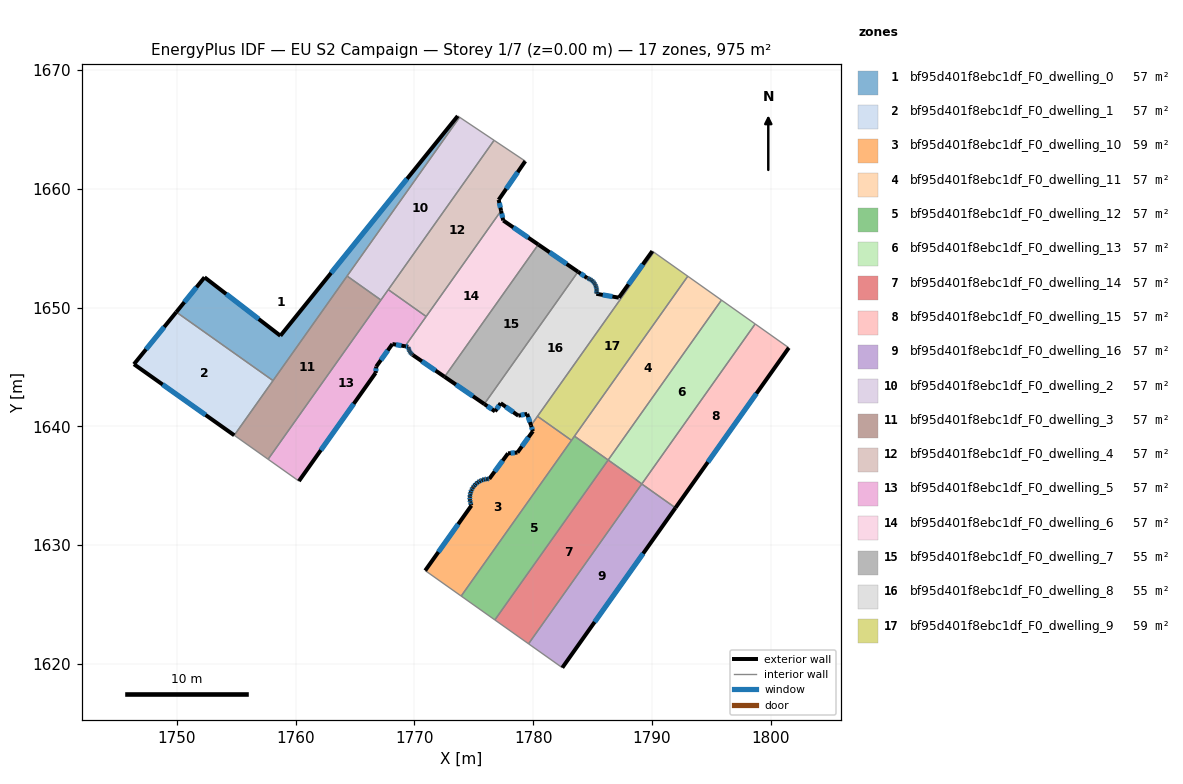
=== STOREY PLAN SPEC (per zone: floor XY polygon, exterior-wall plan segments, windows/doors) ===
zone 1: bf95d401f8ebc1df_F0_dwelling_0  (57.3 m²)
  floor: (1773.81, 1666.02) (1758.10, 1643.85) (1749.96, 1649.62) (1752.34, 1652.55) (1758.73, 1647.63) (1773.65, 1666.13)
  exterior wall: (1773.65, 1666.13) – (1758.73, 1647.63)  [23.8 m]
    window: (1769.39, 1660.84) – (1762.99, 1652.91)  [13.1 m²]
  exterior wall: (1752.34, 1652.55) – (1749.96, 1649.62)  [3.8 m]
    window: (1751.66, 1651.71) – (1750.64, 1650.46)  [2.1 m²]
  exterior wall: (1758.73, 1647.63) – (1752.34, 1652.55)  [8.1 m]
    window: (1756.90, 1649.03) – (1754.17, 1651.14)  [4.4 m²]
  interior walls: 4
zone 2: bf95d401f8ebc1df_F0_dwelling_1  (57.3 m²)
  floor: (1758.10, 1643.85) (1754.84, 1639.25) (1746.40, 1645.23) (1749.96, 1649.62)
  exterior wall: (1749.96, 1649.62) – (1746.40, 1645.23)  [5.7 m]
    window: (1748.94, 1648.37) – (1747.42, 1646.49)  [3.1 m²]
  exterior wall: (1746.40, 1645.23) – (1754.84, 1639.25)  [10.3 m]
    window: (1748.81, 1643.52) – (1752.43, 1640.96)  [5.7 m²]
  interior walls: 2
zone 3: bf95d401f8ebc1df_F0_dwelling_10  (59.4 m²)
  floor: (1783.23, 1638.82) (1773.94, 1625.72) (1770.91, 1627.86) (1774.80, 1633.33) (1774.77, 1633.41) (1774.71, 1633.61) (1774.68, 1633.82) (1774.67, 1634.03) (1774.69, 1634.24) (1774.73, 1634.44) (1774.81, 1634.64) (1774.91, 1634.82) (1774.94, 1634.87) (1775.03, 1635.00) (1775.17, 1635.15) (1775.33, 1635.28) (1775.51, 1635.39) (1775.70, 1635.48) (1775.90, 1635.54) (1776.11, 1635.58) (1776.31, 1635.58) (1777.89, 1637.73) (1778.68, 1637.80) (1779.98, 1639.59) (1779.82, 1640.08) (1780.37, 1640.85)
  exterior wall: (1774.67, 1634.03) – (1774.68, 1633.82)  [0.2 m]
    window: (1774.67, 1633.97) – (1774.67, 1633.88)  [0.1 m²]
  exterior wall: (1774.69, 1634.24) – (1774.67, 1634.03)  [0.2 m]
    window: (1774.68, 1634.18) – (1774.67, 1634.09)  [0.1 m²]
  exterior wall: (1774.73, 1634.44) – (1774.69, 1634.24)  [0.2 m]
    window: (1774.72, 1634.38) – (1774.70, 1634.30)  [0.1 m²]
  exterior wall: (1774.81, 1634.64) – (1774.73, 1634.44)  [0.2 m]
    window: (1774.79, 1634.58) – (1774.76, 1634.50)  [0.1 m²]
  exterior wall: (1774.91, 1634.82) – (1774.81, 1634.64)  [0.2 m]
    window: (1774.88, 1634.77) – (1774.84, 1634.69)  [0.1 m²]
  exterior wall: (1774.94, 1634.87) – (1774.91, 1634.82)  [0.1 m]
  exterior wall: (1775.03, 1635.00) – (1774.94, 1634.87)  [0.2 m]
    window: (1775.00, 1634.96) – (1774.96, 1634.91)  [0.1 m²]
  exterior wall: (1775.17, 1635.15) – (1775.03, 1635.00)  [0.2 m]
    window: (1775.13, 1635.11) – (1775.07, 1635.04)  [0.1 m²]
  exterior wall: (1775.33, 1635.28) – (1775.17, 1635.15)  [0.2 m]
    window: (1775.29, 1635.24) – (1775.22, 1635.19)  [0.1 m²]
  exterior wall: (1775.51, 1635.39) – (1775.33, 1635.28)  [0.2 m]
    window: (1775.46, 1635.36) – (1775.38, 1635.31)  [0.1 m²]
  exterior wall: (1775.70, 1635.48) – (1775.51, 1635.39)  [0.2 m]
    window: (1775.65, 1635.46) – (1775.57, 1635.42)  [0.1 m²]
  exterior wall: (1775.90, 1635.54) – (1775.70, 1635.48)  [0.2 m]
    window: (1775.85, 1635.52) – (1775.76, 1635.50)  [0.1 m²]
  exterior wall: (1776.11, 1635.58) – (1775.90, 1635.54)  [0.2 m]
    window: (1776.05, 1635.57) – (1775.96, 1635.55)  [0.1 m²]
  exterior wall: (1776.31, 1635.58) – (1776.11, 1635.58)  [0.2 m]
    window: (1776.25, 1635.58) – (1776.17, 1635.58)  [0.1 m²]
  exterior wall: (1777.89, 1637.73) – (1776.31, 1635.58)  [2.7 m]
    window: (1777.44, 1637.12) – (1776.76, 1636.20)  [1.5 m²]
  exterior wall: (1778.68, 1637.80) – (1777.89, 1637.73)  [0.8 m]
    window: (1778.45, 1637.78) – (1778.11, 1637.75)  [0.4 m²]
  exterior wall: (1779.98, 1639.59) – (1778.68, 1637.80)  [2.2 m]
    window: (1779.61, 1639.08) – (1779.05, 1638.31)  [1.2 m²]
  exterior wall: (1779.82, 1640.08) – (1779.98, 1639.59)  [0.5 m]
    window: (1779.87, 1639.94) – (1779.93, 1639.73)  [0.3 m²]
  exterior wall: (1774.80, 1633.33) – (1770.91, 1627.86)  [6.7 m]
    window: (1773.69, 1631.77) – (1772.03, 1629.43)  [3.7 m²]
  exterior wall: (1774.77, 1633.41) – (1774.80, 1633.33)  [0.1 m]
  exterior wall: (1774.71, 1633.61) – (1774.77, 1633.41)  [0.2 m]
    window: (1774.73, 1633.56) – (1774.75, 1633.47)  [0.1 m²]
  exterior wall: (1774.68, 1633.82) – (1774.71, 1633.61)  [0.2 m]
    window: (1774.69, 1633.76) – (1774.70, 1633.67)  [0.1 m²]
  interior walls: 4
zone 4: bf95d401f8ebc1df_F0_dwelling_11  (57.3 m²)
  floor: (1795.85, 1650.63) (1786.32, 1637.17) (1783.48, 1639.18) (1793.02, 1652.64)
  interior walls: 4
zone 5: bf95d401f8ebc1df_F0_dwelling_12  (57.3 m²)
  floor: (1786.32, 1637.17) (1776.78, 1623.71) (1773.94, 1625.72) (1783.48, 1639.18)
  interior walls: 5
zone 6: bf95d401f8ebc1df_F0_dwelling_13  (57.3 m²)
  floor: (1798.69, 1648.62) (1789.15, 1635.16) (1786.32, 1637.17) (1795.85, 1650.63)
  interior walls: 4
zone 7: bf95d401f8ebc1df_F0_dwelling_14  (57.3 m²)
  floor: (1789.15, 1635.16) (1779.61, 1621.70) (1776.78, 1623.71) (1786.32, 1637.17)
  interior walls: 5
zone 8: bf95d401f8ebc1df_F0_dwelling_15  (57.3 m²)
  floor: (1801.52, 1646.62) (1791.98, 1633.14) (1789.15, 1635.15) (1798.69, 1648.62)
  exterior wall: (1791.98, 1633.14) – (1801.52, 1646.62)  [16.5 m]
    window: (1794.71, 1636.99) – (1798.80, 1642.77)  [9.1 m²]
  interior walls: 4
zone 9: bf95d401f8ebc1df_F0_dwelling_16  (57.3 m²)
  floor: (1791.98, 1633.14) (1782.45, 1619.69) (1779.61, 1621.70) (1789.15, 1635.15)
  exterior wall: (1782.45, 1619.69) – (1791.98, 1633.14)  [16.5 m]
    window: (1785.18, 1623.53) – (1789.26, 1629.30)  [9.1 m²]
  interior walls: 3
zone 10: bf95d401f8ebc1df_F0_dwelling_2  (57.4 m²)
  floor: (1776.71, 1664.08) (1767.19, 1650.64) (1764.34, 1652.66) (1773.81, 1666.02)
  interior walls: 5
zone 11: bf95d401f8ebc1df_F0_dwelling_3  (57.4 m²)
  floor: (1767.19, 1650.64) (1757.69, 1637.23) (1754.84, 1639.25) (1764.34, 1652.66)
  interior walls: 5
zone 12: bf95d401f8ebc1df_F0_dwelling_4  (57.3 m²)
  floor: (1779.34, 1662.33) (1777.10, 1659.07) (1777.30, 1658.15) (1770.99, 1649.25) (1767.81, 1651.51) (1776.71, 1664.08)
  exterior wall: (1777.10, 1659.07) – (1779.34, 1662.33)  [4.0 m]
    window: (1777.74, 1660.00) – (1778.70, 1661.39)  [2.2 m²]
  exterior wall: (1777.30, 1658.15) – (1777.10, 1659.07)  [0.9 m]
    window: (1777.24, 1658.41) – (1777.15, 1658.81)  [0.5 m²]
  interior walls: 4
zone 13: bf95d401f8ebc1df_F0_dwelling_5  (57.3 m²)
  floor: (1770.99, 1649.25) (1769.22, 1646.74) (1768.15, 1646.93) (1766.79, 1645.04) (1766.74, 1644.50) (1760.28, 1635.39) (1757.69, 1637.23) (1767.81, 1651.51)
  exterior wall: (1766.79, 1645.04) – (1768.15, 1646.93)  [2.3 m]
    window: (1767.18, 1645.58) – (1767.76, 1646.39)  [1.3 m²]
  exterior wall: (1766.74, 1644.50) – (1766.79, 1645.04)  [0.5 m]
    window: (1766.76, 1644.65) – (1766.78, 1644.88)  [0.3 m²]
  exterior wall: (1760.28, 1635.39) – (1766.74, 1644.50)  [11.2 m]
    window: (1762.13, 1638.00) – (1764.90, 1641.90)  [6.2 m²]
  exterior wall: (1768.15, 1646.93) – (1769.22, 1646.74)  [1.1 m]
    window: (1768.46, 1646.88) – (1768.91, 1646.80)  [0.6 m²]
  interior walls: 5
zone 14: bf95d401f8ebc1df_F0_dwelling_6  (57.3 m²)
  floor: (1780.43, 1655.31) (1772.55, 1644.17) (1769.88, 1646.00) (1769.82, 1646.05) (1769.73, 1646.13) (1769.66, 1646.22) (1769.60, 1646.30) (1769.60, 1646.32) (1769.55, 1646.42) (1769.51, 1646.54) (1769.49, 1646.65) (1769.49, 1646.70) (1769.22, 1646.74) (1777.30, 1658.15) (1777.48, 1657.33)
  exterior wall: (1769.66, 1646.22) – (1769.73, 1646.13)  [0.1 m]
    window: (1769.68, 1646.19) – (1769.71, 1646.15)  [0.1 m²]
  exterior wall: (1769.60, 1646.30) – (1769.66, 1646.22)  [0.1 m]
    window: (1769.62, 1646.28) – (1769.64, 1646.24)  [0.1 m²]
  exterior wall: (1769.60, 1646.32) – (1769.60, 1646.30)  [0.0 m]
  exterior wall: (1769.55, 1646.42) – (1769.60, 1646.32)  [0.1 m]
    window: (1769.56, 1646.39) – (1769.58, 1646.35)  [0.1 m²]
  exterior wall: (1769.51, 1646.54) – (1769.55, 1646.42)  [0.1 m]
    window: (1769.52, 1646.50) – (1769.54, 1646.46)  [0.1 m²]
  exterior wall: (1769.49, 1646.65) – (1769.51, 1646.54)  [0.1 m]
    window: (1769.50, 1646.62) – (1769.51, 1646.57)  [0.1 m²]
  exterior wall: (1769.49, 1646.70) – (1769.49, 1646.65)  [0.0 m]
  exterior wall: (1769.22, 1646.74) – (1769.49, 1646.70)  [0.3 m]
    window: (1769.30, 1646.73) – (1769.41, 1646.71)  [0.2 m²]
  exterior wall: (1777.48, 1657.33) – (1777.30, 1658.15)  [0.8 m]
    window: (1777.43, 1657.56) – (1777.35, 1657.92)  [0.5 m²]
  exterior wall: (1780.43, 1655.31) – (1777.48, 1657.33)  [3.6 m]
    window: (1779.59, 1655.88) – (1778.33, 1656.75)  [2.0 m²]
  exterior wall: (1769.88, 1646.00) – (1772.55, 1644.17)  [3.2 m]
    window: (1770.64, 1645.48) – (1771.78, 1644.70)  [1.8 m²]
  exterior wall: (1769.82, 1646.05) – (1769.88, 1646.00)  [0.1 m]
  exterior wall: (1769.73, 1646.13) – (1769.82, 1646.05)  [0.1 m]
    window: (1769.76, 1646.11) – (1769.79, 1646.07)  [0.1 m²]
  interior walls: 3
zone 15: bf95d401f8ebc1df_F0_dwelling_7  (55.3 m²)
  floor: (1783.78, 1653.02) (1775.89, 1641.88) (1772.55, 1644.17) (1780.43, 1655.31)
  exterior wall: (1783.78, 1653.02) – (1780.43, 1655.31)  [4.1 m]
    window: (1782.82, 1653.67) – (1781.39, 1654.65)  [2.2 m²]
  exterior wall: (1772.55, 1644.17) – (1775.89, 1641.88)  [4.1 m]
    window: (1773.50, 1643.52) – (1774.93, 1642.54)  [2.2 m²]
  interior walls: 2
zone 16: bf95d401f8ebc1df_F0_dwelling_8  (55.3 m²)
  floor: (1790.16, 1654.67) (1779.82, 1640.08) (1779.50, 1641.05) (1778.76, 1640.90) (1777.27, 1641.95) (1776.79, 1641.26) (1775.89, 1641.88) (1783.78, 1653.02) (1784.55, 1652.49) (1784.58, 1652.48) (1784.71, 1652.43) (1784.84, 1652.36) (1784.95, 1652.28) (1785.06, 1652.18) (1785.15, 1652.07) (1785.21, 1651.98) (1785.22, 1651.95) (1785.28, 1651.82) (1785.32, 1651.68) (1785.35, 1651.54) (1785.35, 1651.40) (1785.34, 1651.26) (1785.32, 1651.16) (1787.21, 1650.83) (1790.03, 1654.75)
  exterior wall: (1777.27, 1641.95) – (1778.76, 1640.90)  [1.8 m]
    window: (1777.69, 1641.65) – (1778.33, 1641.20)  [1.0 m²]
  exterior wall: (1776.79, 1641.26) – (1777.27, 1641.95)  [0.8 m]
    window: (1776.93, 1641.46) – (1777.13, 1641.75)  [0.5 m²]
  exterior wall: (1775.89, 1641.88) – (1776.79, 1641.26)  [1.1 m]
    window: (1776.15, 1641.70) – (1776.53, 1641.44)  [0.6 m²]
  exterior wall: (1784.55, 1652.49) – (1783.78, 1653.02)  [0.9 m]
    window: (1784.33, 1652.64) – (1784.00, 1652.86)  [0.5 m²]
  exterior wall: (1784.58, 1652.48) – (1784.55, 1652.49)  [0.0 m]
  exterior wall: (1784.71, 1652.43) – (1784.58, 1652.48)  [0.1 m]
    window: (1784.67, 1652.44) – (1784.61, 1652.46)  [0.1 m²]
  exterior wall: (1784.84, 1652.36) – (1784.71, 1652.43)  [0.1 m]
    window: (1784.80, 1652.38) – (1784.75, 1652.41)  [0.1 m²]
  exterior wall: (1784.95, 1652.28) – (1784.84, 1652.36)  [0.1 m]
    window: (1784.92, 1652.30) – (1784.87, 1652.34)  [0.1 m²]
  exterior wall: (1785.06, 1652.18) – (1784.95, 1652.28)  [0.1 m]
    window: (1785.03, 1652.21) – (1784.98, 1652.25)  [0.1 m²]
  exterior wall: (1785.15, 1652.07) – (1785.06, 1652.18)  [0.1 m]
    window: (1785.12, 1652.10) – (1785.08, 1652.15)  [0.1 m²]
  exterior wall: (1785.21, 1651.98) – (1785.15, 1652.07)  [0.1 m]
    window: (1785.19, 1652.01) – (1785.16, 1652.05)  [0.1 m²]
  exterior wall: (1785.22, 1651.95) – (1785.21, 1651.98)  [0.0 m]
  exterior wall: (1785.28, 1651.82) – (1785.22, 1651.95)  [0.1 m]
    window: (1785.26, 1651.86) – (1785.24, 1651.91)  [0.1 m²]
  exterior wall: (1785.32, 1651.68) – (1785.28, 1651.82)  [0.1 m]
    window: (1785.31, 1651.72) – (1785.29, 1651.78)  [0.1 m²]
  exterior wall: (1785.35, 1651.54) – (1785.32, 1651.68)  [0.1 m]
    window: (1785.34, 1651.58) – (1785.33, 1651.64)  [0.1 m²]
  exterior wall: (1785.35, 1651.40) – (1785.35, 1651.54)  [0.1 m]
    window: (1785.35, 1651.44) – (1785.35, 1651.50)  [0.1 m²]
  exterior wall: (1785.34, 1651.26) – (1785.35, 1651.40)  [0.1 m]
    window: (1785.34, 1651.30) – (1785.35, 1651.36)  [0.1 m²]
  exterior wall: (1785.32, 1651.16) – (1785.34, 1651.26)  [0.1 m]
    window: (1785.32, 1651.19) – (1785.33, 1651.23)  [0.1 m²]
  exterior wall: (1787.21, 1650.83) – (1785.32, 1651.16)  [1.9 m]
    window: (1786.67, 1650.93) – (1785.86, 1651.07)  [1.1 m²]
  exterior wall: (1790.03, 1654.75) – (1787.21, 1650.83)  [4.8 m]
    window: (1789.23, 1653.63) – (1788.02, 1651.95)  [2.7 m²]
  exterior wall: (1779.50, 1641.05) – (1779.82, 1640.08)  [1.0 m]
    window: (1779.59, 1640.78) – (1779.73, 1640.36)  [0.6 m²]
  exterior wall: (1778.76, 1640.90) – (1779.50, 1641.05)  [0.8 m]
    window: (1778.97, 1640.94) – (1779.28, 1641.01)  [0.4 m²]
  interior walls: 4
zone 17: bf95d401f8ebc1df_F0_dwelling_9  (59.4 m²)
  floor: (1793.02, 1652.64) (1783.23, 1638.82) (1780.37, 1640.85) (1790.16, 1654.67)
  interior walls: 5

=== DERIVED (storey summary) ===
Building: EU S2 Campaign
Storey: 1 of 7  (floor level z = 0.00 m)
Storey gross floor area: 974.7 m²
Zones on this storey: 17
  - bf95d401f8ebc1df_F0_dwelling_0: floor 57.3 m²; exterior wall 35.6 m (106.8 m²); 3 window(s) 19.6 m²; WWR 18.4%
  - bf95d401f8ebc1df_F0_dwelling_1: floor 57.3 m²; exterior wall 16.0 m (48.0 m²); 2 window(s) 8.8 m²; WWR 18.4%
  - bf95d401f8ebc1df_F0_dwelling_10: floor 59.4 m²; exterior wall 16.1 m (48.4 m²); 20 window(s) 8.8 m²; WWR 18.2%
  - bf95d401f8ebc1df_F0_dwelling_11: floor 57.3 m²
  - bf95d401f8ebc1df_F0_dwelling_12: floor 57.3 m²
  - bf95d401f8ebc1df_F0_dwelling_13: floor 57.3 m²
  - bf95d401f8ebc1df_F0_dwelling_14: floor 57.3 m²
  - bf95d401f8ebc1df_F0_dwelling_15: floor 57.3 m²; exterior wall 16.5 m (49.5 m²); 1 window(s) 9.1 m²; WWR 18.4%
  - bf95d401f8ebc1df_F0_dwelling_16: floor 57.3 m²; exterior wall 16.5 m (49.5 m²); 1 window(s) 9.1 m²; WWR 18.4%
  - bf95d401f8ebc1df_F0_dwelling_2: floor 57.4 m²
  - bf95d401f8ebc1df_F0_dwelling_3: floor 57.4 m²
  - bf95d401f8ebc1df_F0_dwelling_4: floor 57.3 m²; exterior wall 4.9 m (14.7 m²); 2 window(s) 2.7 m²; WWR 18.4%
  - bf95d401f8ebc1df_F0_dwelling_5: floor 57.3 m²; exterior wall 15.1 m (45.4 m²); 4 window(s) 8.3 m²; WWR 18.4%
  - bf95d401f8ebc1df_F0_dwelling_6: floor 57.3 m²; exterior wall 8.7 m (26.2 m²); 10 window(s) 4.7 m²; WWR 18.1%
  - bf95d401f8ebc1df_F0_dwelling_7: floor 55.3 m²; exterior wall 8.1 m (24.3 m²); 2 window(s) 4.5 m²; WWR 18.4%
  - bf95d401f8ebc1df_F0_dwelling_8: floor 55.3 m²; exterior wall 14.9 m (44.8 m²); 20 window(s) 8.2 m²; WWR 18.3%
  - bf95d401f8ebc1df_F0_dwelling_9: floor 59.4 m²
Zone adjacency (shared interzone walls):
  - bf95d401f8ebc1df_F0_dwelling_0 ↔ bf95d401f8ebc1df_F0_dwelling_1
  - bf95d401f8ebc1df_F0_dwelling_0 ↔ bf95d401f8ebc1df_F0_dwelling_2
  - bf95d401f8ebc1df_F0_dwelling_0 ↔ bf95d401f8ebc1df_F0_dwelling_3
  - bf95d401f8ebc1df_F0_dwelling_1 ↔ bf95d401f8ebc1df_F0_dwelling_3
  - bf95d401f8ebc1df_F0_dwelling_10 ↔ bf95d401f8ebc1df_F0_dwelling_12
  - bf95d401f8ebc1df_F0_dwelling_10 ↔ bf95d401f8ebc1df_F0_dwelling_8
  - bf95d401f8ebc1df_F0_dwelling_10 ↔ bf95d401f8ebc1df_F0_dwelling_9
  - bf95d401f8ebc1df_F0_dwelling_11 ↔ bf95d401f8ebc1df_F0_dwelling_12
  - bf95d401f8ebc1df_F0_dwelling_11 ↔ bf95d401f8ebc1df_F0_dwelling_13
  - bf95d401f8ebc1df_F0_dwelling_11 ↔ bf95d401f8ebc1df_F0_dwelling_9
  - bf95d401f8ebc1df_F0_dwelling_12 ↔ bf95d401f8ebc1df_F0_dwelling_14
  - bf95d401f8ebc1df_F0_dwelling_12 ↔ bf95d401f8ebc1df_F0_dwelling_9
  - bf95d401f8ebc1df_F0_dwelling_13 ↔ bf95d401f8ebc1df_F0_dwelling_14
  - bf95d401f8ebc1df_F0_dwelling_13 ↔ bf95d401f8ebc1df_F0_dwelling_15
  - bf95d401f8ebc1df_F0_dwelling_14 ↔ bf95d401f8ebc1df_F0_dwelling_15
  - bf95d401f8ebc1df_F0_dwelling_14 ↔ bf95d401f8ebc1df_F0_dwelling_16
  - bf95d401f8ebc1df_F0_dwelling_15 ↔ bf95d401f8ebc1df_F0_dwelling_16
  - bf95d401f8ebc1df_F0_dwelling_2 ↔ bf95d401f8ebc1df_F0_dwelling_3
  - bf95d401f8ebc1df_F0_dwelling_2 ↔ bf95d401f8ebc1df_F0_dwelling_4
  - bf95d401f8ebc1df_F0_dwelling_2 ↔ bf95d401f8ebc1df_F0_dwelling_5
  - bf95d401f8ebc1df_F0_dwelling_3 ↔ bf95d401f8ebc1df_F0_dwelling_5
  - bf95d401f8ebc1df_F0_dwelling_4 ↔ bf95d401f8ebc1df_F0_dwelling_5
  - bf95d401f8ebc1df_F0_dwelling_4 ↔ bf95d401f8ebc1df_F0_dwelling_6
  - bf95d401f8ebc1df_F0_dwelling_5 ↔ bf95d401f8ebc1df_F0_dwelling_6
  - bf95d401f8ebc1df_F0_dwelling_6 ↔ bf95d401f8ebc1df_F0_dwelling_7
  - bf95d401f8ebc1df_F0_dwelling_7 ↔ bf95d401f8ebc1df_F0_dwelling_8
  - bf95d401f8ebc1df_F0_dwelling_8 ↔ bf95d401f8ebc1df_F0_dwelling_9